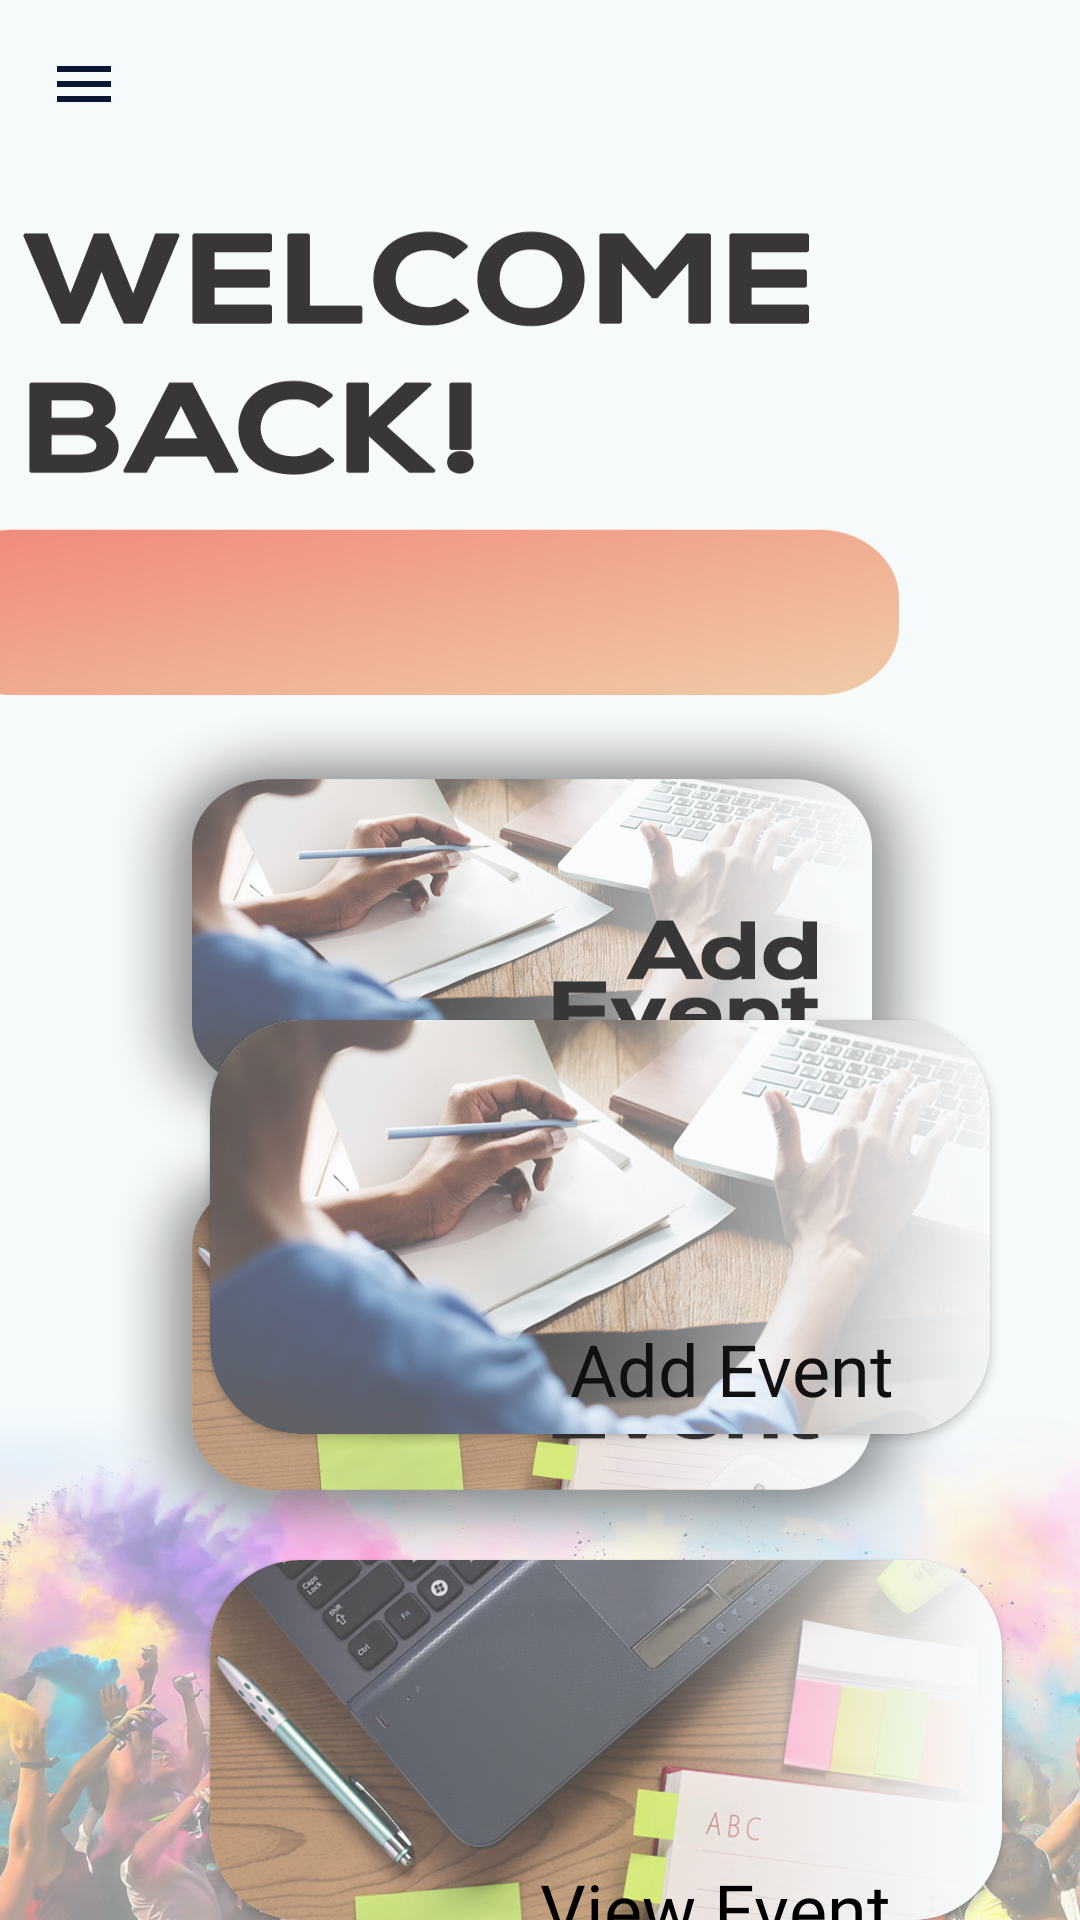

Android layout source for this screen:
<!-- AndroidManifest.xml: application theme AppTheme -->
<!-- res/layout/activity_dashboard.xml -->
<?xml version="1.0" encoding="utf-8"?>
<androidx.drawerlayout.widget.DrawerLayout xmlns:android="http://schemas.android.com/apk/res/android"
    xmlns:app="http://schemas.android.com/apk/res-auto"
    xmlns:tools="http://schemas.android.com/tools"
    android:layout_width="match_parent"
    android:layout_height="match_parent"
    tools:context=".Dashboard"
    android:id="@+id/drawer_layout"
    android:fitsSystemWindows="true"
    tools:openDrawer="start">

    <com.google.android.material.navigation.NavigationView
        android:layout_width="wrap_content"
        android:layout_height="match_parent"
        android:id="@+id/nav_view"
        app:headerLayout="@layout/header"
        app:menu="@menu/main_menu"
        android:layout_gravity="start"/>

    <RelativeLayout
        android:layout_width="match_parent"
        android:layout_height="wrap_content"
        android:background="@drawable/new_dashboard">

        <androidx.appcompat.widget.Toolbar
            android:id="@+id/toolbar"
            android:layout_width="match_parent"
            android:layout_height="wrap_content"
            android:background="#00858D8B"
            android:minHeight="?attr/actionBarSize"
            android:theme="?attr/actionBarTheme"
            app:navigationIcon="@drawable/ic_menuicon" />

        <androidx.cardview.widget.CardView
            android:id="@+id/cardView"
            android:layout_width="264dp"
            android:layout_height="136dp"
            android:layout_marginTop="520dp"
            android:layout_marginLeft="70dp"
            app:cardCornerRadius="30dp"
            app:layout_constraintBottom_toBottomOf="parent"
            app:layout_constraintEnd_toEndOf="parent"
            app:layout_constraintHorizontal_bias="0.496"
            app:layout_constraintStart_toStartOf="parent"
            app:layout_constraintTop_toTopOf="parent"
            app:layout_constraintVertical_bias="0.483">

            <ImageView
                android:id="@+id/viewEvent"
                android:layout_width="match_parent"
                android:layout_height="match_parent"
                android:clickable="true"
                android:scaleType="centerCrop"
                android:src="@drawable/new_eventbutton" />

            <TextView
                android:id="@+id/textView12"
                android:layout_width="wrap_content"
                android:layout_height="wrap_content"
                android:layout_marginLeft="110dp"
                android:layout_marginTop="100dp"
                android:fontFamily="@font/nexa_bold"
                android:text="View Event"
                android:textColor="#000000"
                android:textSize="24sp" />

        </androidx.cardview.widget.CardView>

        <androidx.cardview.widget.CardView
            android:id="@+id/cardView2"
            android:layout_width="260dp"
            android:layout_height="138dp"
            android:layout_marginLeft="70dp"
            android:layout_marginTop="340dp"
            app:cardCornerRadius="30dp"
            app:layout_constraintBottom_toBottomOf="parent"
            app:layout_constraintEnd_toEndOf="parent"
            app:layout_constraintHorizontal_bias="0.0"
            app:layout_constraintStart_toStartOf="parent"
            app:layout_constraintTop_toTopOf="parent"
            app:layout_constraintVertical_bias="0.478">

            <ImageView
                android:id="@+id/addEvent"
                android:layout_width="match_parent"
                android:layout_height="match_parent"
                android:clickable="true"
                android:scaleType="centerCrop"
                android:src="@drawable/new_addeventbutton" />

            <TextView
                android:id="@+id/textView11"
                android:layout_width="wrap_content"
                android:layout_height="wrap_content"
                android:layout_marginLeft="120dp"
                android:layout_marginTop="100dp"
                android:fontFamily="@font/nexa_bold"
                android:text="Add Event"
                android:textColor="#111010"
                android:textSize="24sp" />

        </androidx.cardview.widget.CardView>

        <TextView
            android:id="@+id/dashboardFN"
            android:layout_width="wrap_content"
            android:layout_height="wrap_content"
            android:layout_marginLeft="10dp"
            android:layout_marginTop="250dp"
            android:fontFamily="@font/montserrat_regular"
            android:textSize="24dp" />
    </RelativeLayout>
</androidx.drawerlayout.widget.DrawerLayout>
<!-- res/layout/header.xml (included above) -->
<?xml version="1.0" encoding="utf-8"?>
<LinearLayout xmlns:android="http://schemas.android.com/apk/res/android"
    android:layout_width="match_parent"
    android:layout_height="200dp"
    android:orientation="vertical"
    android:background="@drawable/navigation_background"
    android:gravity="bottom"
    android:padding="20dp">

    <ImageView
        android:layout_width="100dp"
        android:layout_height="100dp"
        android:src="@drawable/say_present_logo_white">

    </ImageView>

</LinearLayout>
<!-- resources referenced by this layout -->
<resources>
  <!-- drawable ic_menuicon (drawable) -->
  <vector android:height="24dp" android:tint="#0B1632"
      android:viewportHeight="24.0" android:viewportWidth="24.0"
      android:width="24dp" xmlns:android="http://schemas.android.com/apk/res/android">
      <path android:fillColor="#FF000000" android:pathData="M3,18h18v-2L3,16v2zM3,13h18v-2L3,11v2zM3,6v2h18L21,6L3,6z"/>
  </vector>
  <!-- drawable navigation_background: jpg bitmap (drawable-xxhdpi, 168470 bytes) -->
  <!-- drawable new_addeventbutton: jpg bitmap (drawable-xxhdpi, 254601 bytes) -->
  <!-- drawable new_dashboard: jpg bitmap (drawable-xxhdpi, 642604 bytes) -->
  <!-- drawable new_eventbutton: jpg bitmap (drawable-xxhdpi, 285837 bytes) -->
  <!-- drawable say_present_logo_white: png bitmap (drawable, 4929 bytes) -->
  <style name="AppTheme" parent="Theme.AppCompat.Light.NoActionBar">
          
          <item name="colorPrimary">@color/colorPrimary</item>
          <item name="colorPrimaryDark">@color/colorPrimaryDark</item>
          <item name="colorAccent">@color/colorAccent</item>
      </style>
  <color name="colorPrimary">#008577</color>
  <color name="colorPrimaryDark">#00574B</color>
  <color name="colorAccent">#D81B60</color>
</resources>
